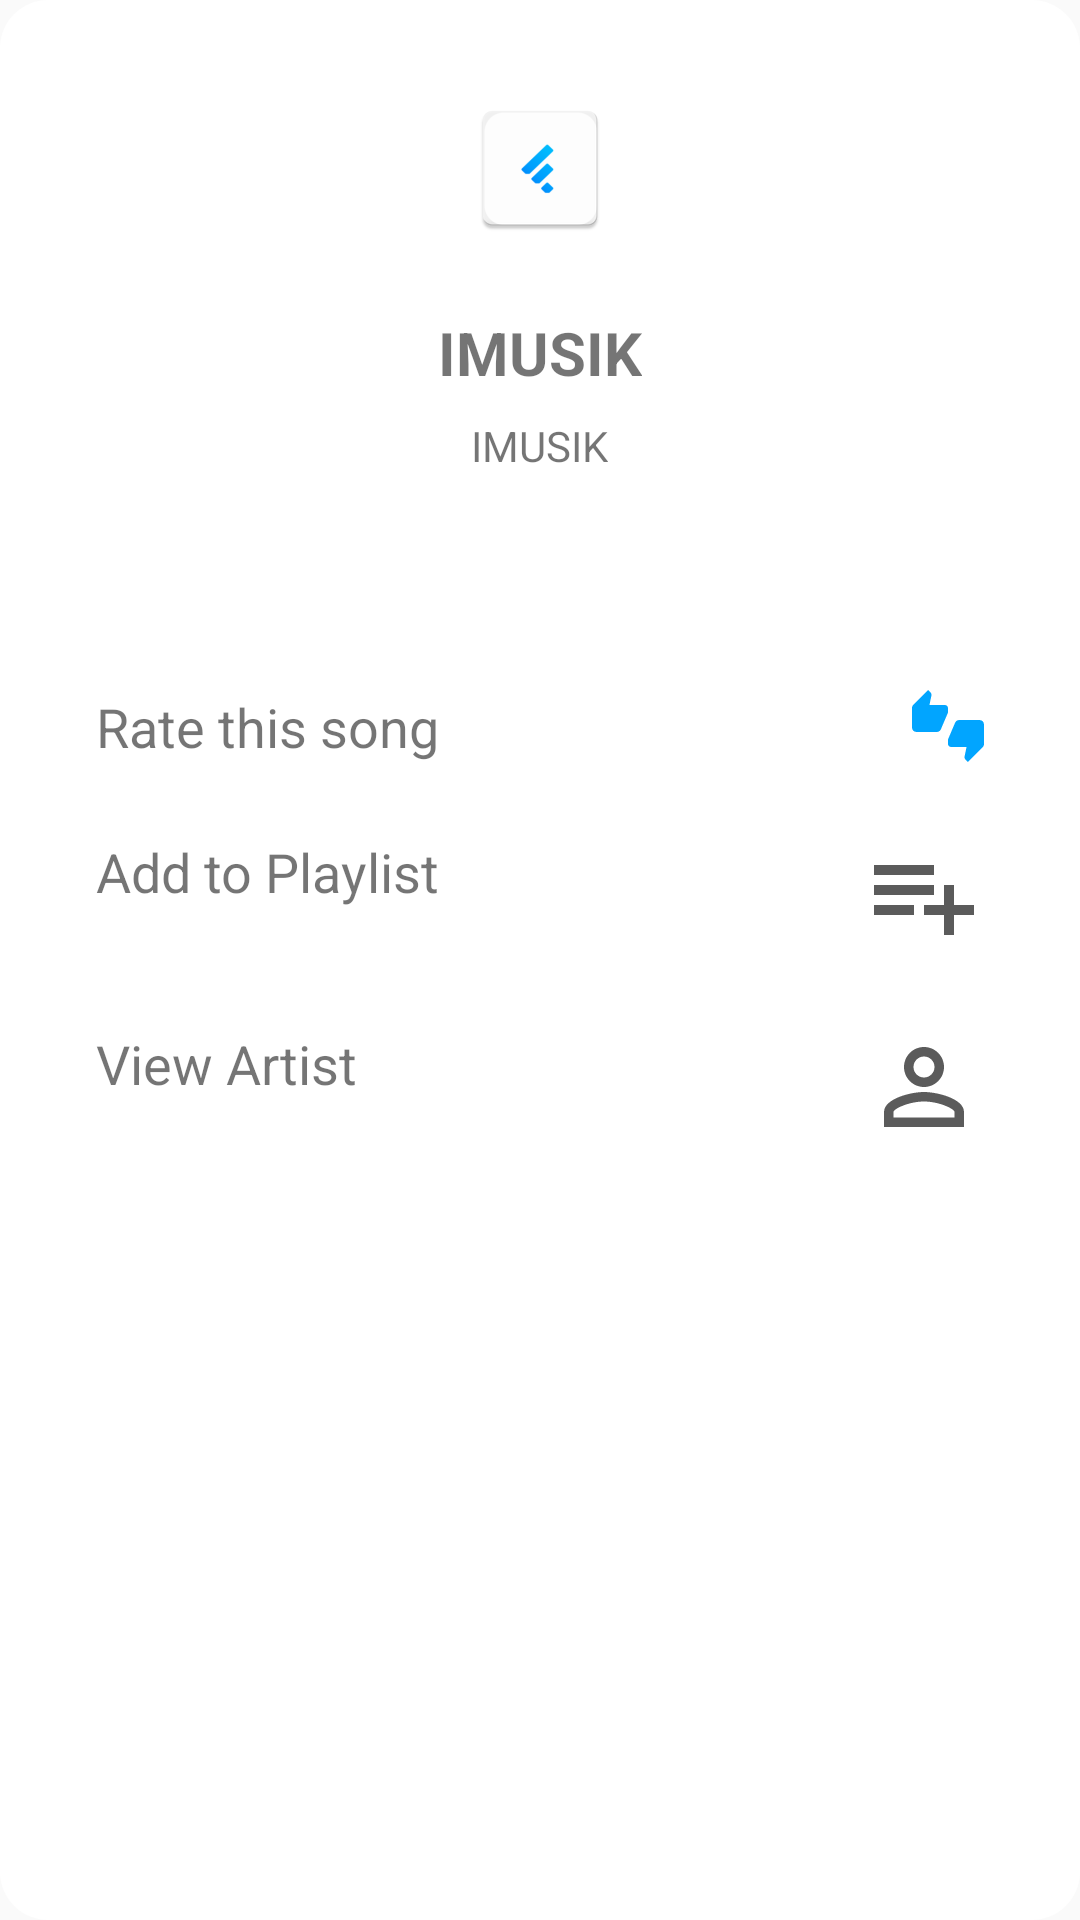

The Android layout XML behind this screen, and the referenced resources:
<!-- AndroidManifest.xml: application theme AppTheme -->
<!-- res/layout/dialog_rate_song.xml -->
<?xml version="1.0" encoding="utf-8"?>
<LinearLayout xmlns:android="http://schemas.android.com/apk/res/android"
    android:orientation="vertical" android:layout_width="match_parent"
    android:background="@drawable/bg_dialog"
    android:layout_marginRight="32dp"
    android:layout_marginLeft="32dp"
    android:layout_height="match_parent">
    <LinearLayout
        android:gravity="center"
        android:orientation="vertical"
        android:layout_width="match_parent"
        android:layout_height="wrap_content">
        <ImageView
            android:layout_marginBottom="24dp"
            android:src="@mipmap/ic_launcher"
            android:id="@+id/dPlayerMoreCover"
            android:layout_width="wrap_content"
            android:layout_height="wrap_content" />
        <TextView
            android:textAlignment="center"
            android:textStyle="bold"
            android:layout_marginBottom="8dp"
            android:textSize="20dp"
            android:text="IMUSIK"
            android:id="@+id/dPlayerMoreTitle"
            android:layout_width="wrap_content"
            android:layout_height="wrap_content" />
        <TextView
            android:textSize="14dp"
            android:text="IMUSIK"
            android:id="@+id/dPlayerMoreSinger"
            android:layout_width="wrap_content"
            android:layout_height="wrap_content" />
    </LinearLayout>
    <LinearLayout
        android:visibility="gone"
        android:id="@+id/layoutPlayNow"
        android:clickable="true"
        android:padding="8dp"
        android:background="@drawable/ripple_radius"
        android:orientation="horizontal"
        android:gravity="center_horizontal"
        android:layout_marginTop="24dp"
        android:layout_gravity="center"
        android:layout_width="wrap_content"
        android:layout_height="wrap_content">
        <ImageView
            android:src="@drawable/ic_play_arrow_yellow_24dp"
            android:layout_width="wrap_content"
            android:layout_height="wrap_content" />
        <TextView
            android:textSize="18dp"
            android:layout_marginLeft="8dp"
            android:textStyle="bold"
            android:textColor="@color/colorAccent"
            android:text="Play now"
            android:layout_width="wrap_content"
            android:layout_height="wrap_content" />
    </LinearLayout>
    <LinearLayout
        android:orientation="vertical"
        android:layout_marginTop="60dp"
        android:layout_width="match_parent"
        android:layout_height="wrap_content">
        <LinearLayout
            android:id="@+id/rateThisSong"
            android:background="@drawable/ripple_radius"
            android:clickable="true"
            android:paddingTop="12dp"
            android:paddingBottom="12dp"
            android:orientation="horizontal"
            android:layout_width="match_parent"
            android:layout_height="match_parent">
            <TextView
                android:layout_weight="1"
                android:layout_marginRight="16dp"
                android:textSize="18dp"
                android:text="Rate this song"
                android:layout_width="wrap_content"
                android:layout_height="wrap_content" />
            <ImageView
                android:src="@drawable/ic_rate"
                android:layout_width="wrap_content"
                android:layout_height="wrap_content" />
        </LinearLayout>
        <LinearLayout
            android:background="@drawable/ripple_radius"
            android:clickable="true"
            android:paddingTop="12dp"
            android:paddingBottom="12dp"
            android:orientation="horizontal"
            android:layout_width="match_parent"
            android:layout_height="match_parent">
            <TextView
                android:layout_marginRight="16dp"
                android:layout_weight="1"
                android:textSize="18dp"
                android:text="Add to Playlist"
                android:layout_width="wrap_content"
                android:layout_height="wrap_content" />
            <ImageView
                android:src="@drawable/ic_playlist_add_black_24dp"
                android:layout_width="wrap_content"
                android:layout_height="wrap_content" />
        </LinearLayout>
        <LinearLayout
            android:background="@drawable/ripple_radius"
            android:clickable="true"
            android:paddingTop="12dp"
            android:paddingBottom="12dp"
            android:orientation="horizontal"
            android:layout_width="match_parent"
            android:layout_height="match_parent">
            <TextView
                android:layout_marginRight="16dp"
                android:layout_weight="1"
                android:textSize="18dp"
                android:text="View Artist"
                android:layout_width="wrap_content"
                android:layout_height="wrap_content" />
            <ImageView
                android:src="@drawable/ic_person_outline_black_24dp"
                android:layout_width="wrap_content"
                android:layout_height="wrap_content" />
        </LinearLayout>
    </LinearLayout>
</LinearLayout>
<!-- resources referenced by this layout -->
<resources>
  <color name="colorAccent">#FDD551</color>
  <!-- drawable bg_dialog (drawable) -->
  <?xml version="1.0" encoding="utf-8"?>
  <shape xmlns:android="http://schemas.android.com/apk/res/android">
      <solid
          android:color="@color/colorWhite"/>
      <corners
          android:radius="16dp" />
      <padding
          android:left="32dp"
          android:top="32dp"
          android:right="32dp"
          android:bottom="32dp" />
  </shape>
  <!-- drawable ic_person_outline_black_24dp (drawable) -->
  <vector android:height="40dp" android:tint="#5b5b5b"
      android:viewportHeight="24.0" android:viewportWidth="24.0"
      android:width="40dp" xmlns:android="http://schemas.android.com/apk/res/android">
      <path android:fillColor="#FF000000" android:pathData="M12,5.9c1.16,0 2.1,0.94 2.1,2.1s-0.94,2.1 -2.1,2.1S9.9,9.16 9.9,8s0.94,-2.1 2.1,-2.1m0,9c2.97,0 6.1,1.46 6.1,2.1v1.1L5.9,18.1L5.9,17c0,-0.64 3.13,-2.1 6.1,-2.1M12,4C9.79,4 8,5.79 8,8s1.79,4 4,4 4,-1.79 4,-4 -1.79,-4 -4,-4zM12,13c-2.67,0 -8,1.34 -8,4v3h16v-3c0,-2.66 -5.33,-4 -8,-4z"/>
  </vector>
  <!-- drawable ic_play_arrow_yellow_24dp (drawable) -->
  <vector android:height="24dp" android:tint="#FDD551"
      android:viewportHeight="24.0" android:viewportWidth="24.0"
      android:width="24dp" xmlns:android="http://schemas.android.com/apk/res/android">
      <path android:fillColor="#FDD551" android:pathData="M8,5v14l11,-7z"/>
  </vector>
  <!-- drawable ic_playlist_add_black_24dp (drawable) -->
  <vector android:height="40dp" android:tint="#5b5b5b"
      android:viewportHeight="24.0" android:viewportWidth="24.0"
      android:width="40dp" xmlns:android="http://schemas.android.com/apk/res/android">
      <path android:fillColor="#FF000000" android:pathData="M14,10L2,10v2h12v-2zM14,6L2,6v2h12L14,6zM18,14v-4h-2v4h-4v2h4v4h2v-4h4v-2h-4zM2,16h8v-2L2,14v2z"/>
  </vector>
  <!-- drawable ic_rate (drawable) -->
  <vector android:height="24dp" android:tint="#01A5FF"
      android:viewportHeight="24.0" android:viewportWidth="24.0"
      android:width="24dp" xmlns:android="http://schemas.android.com/apk/res/android">
      <path android:fillColor="#FF000000" android:pathData="M12,6c0,-0.55 -0.45,-1 -1,-1L5.82,5l0.66,-3.18 0.02,-0.23c0,-0.31 -0.13,-0.59 -0.33,-0.8L5.38,0 0.44,4.94C0.17,5.21 0,5.59 0,6v6.5c0,0.83 0.67,1.5 1.5,1.5h6.75c0.62,0 1.15,-0.38 1.38,-0.91l2.26,-5.29c0.07,-0.17 0.11,-0.36 0.11,-0.55L12,6zM22.5,10h-6.75c-0.62,0 -1.15,0.38 -1.38,0.91l-2.26,5.29c-0.07,0.17 -0.11,0.36 -0.11,0.55L12,18c0,0.55 0.45,1 1,1h5.18l-0.66,3.18 -0.02,0.24c0,0.31 0.13,0.59 0.33,0.8l0.79,0.78 4.94,-4.94c0.27,-0.27 0.44,-0.65 0.44,-1.06v-6.5c0,-0.83 -0.67,-1.5 -1.5,-1.5z"/>
  </vector>
  <!-- mipmap ic_launcher: png bitmap (mipmap-hdpi, 1478 bytes) -->
  <style name="AppTheme" parent="Theme.AppCompat.Light.NoActionBar">
          
          <item name="colorPrimary">@color/colorPrimary</item>
          <item name="colorPrimaryDark">@color/colorPrimaryDark</item>
          <item name="colorAccent">@color/colorAccent</item>
      </style>
  <color name="colorWhite">#FFF</color>
  <color name="colorPrimary">#01A5FF</color>
  <color name="colorPrimaryDark">#fff</color>
</resources>
